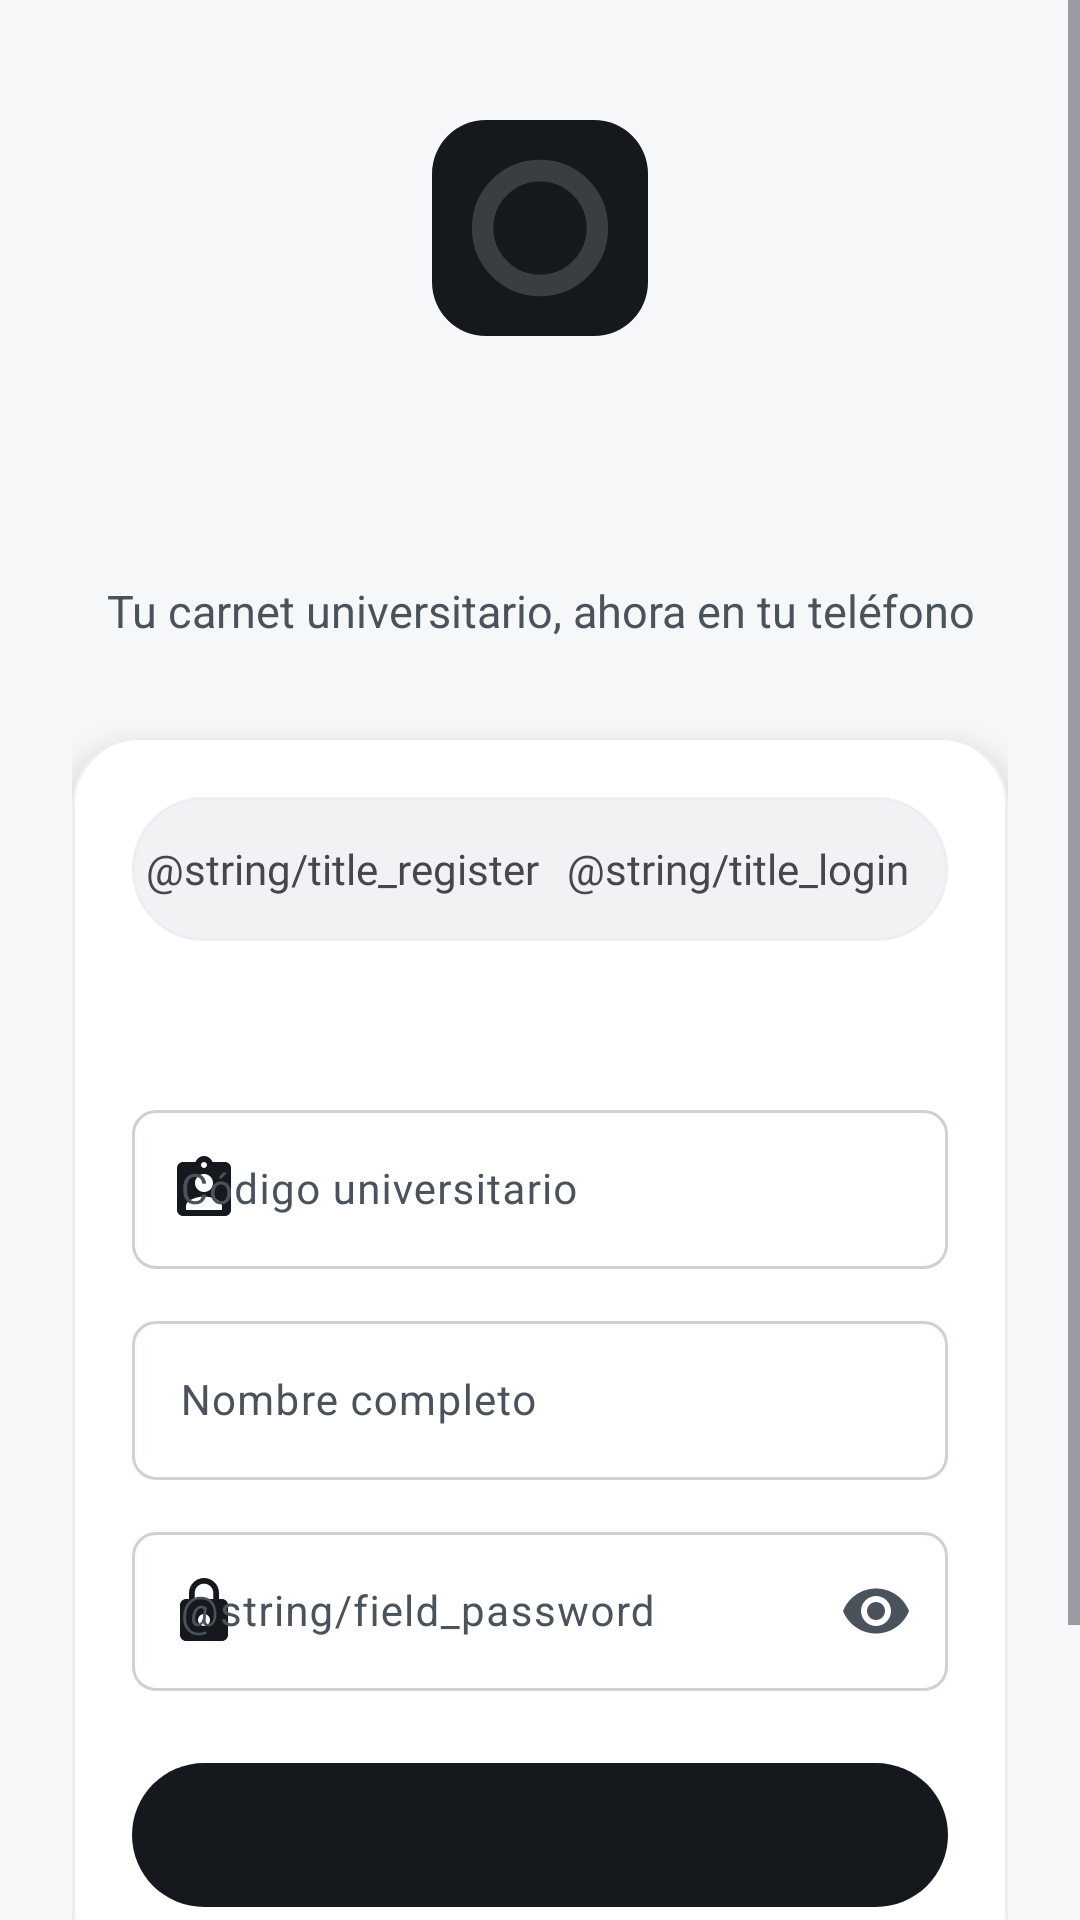

Produce the Android XML layout that renders to this screen, including the resource entries it uses.
<!-- AndroidManifest.xml: application theme Theme.ClassAI -->
<!-- res/layout/screen_auth.xml -->
<?xml version="1.0" encoding="utf-8"?>
<ScrollView xmlns:android="http://schemas.android.com/apk/res/android"
    xmlns:app="http://schemas.android.com/apk/res-auto"
    android:id="@+id/scroll"
    android:layout_width="match_parent"
    android:layout_height="match_parent"
    android:clipToPadding="false"
    android:fillViewport="true">

    <LinearLayout
        android:layout_width="match_parent"
        android:layout_height="wrap_content"
        android:gravity="center_horizontal"
        android:orientation="vertical"
        android:paddingHorizontal="@dimen/ds_space_6"
        android:paddingTop="@dimen/ds_space_10"
        android:paddingBottom="@dimen/ds_space_8">

        <ImageView
            android:id="@+id/logo"
            android:layout_width="72dp"
            android:layout_height="72dp"
            android:contentDescription="@string/cd_logo"
            android:elevation="10dp"
            android:outlineProvider="background"
            android:src="@drawable/avd_logo" />

        <TextView
            android:id="@+id/title"
            style="@style/ClassAI.Title.Display"
            android:layout_width="match_parent"
            android:layout_height="wrap_content"
            android:layout_marginTop="@dimen/ds_space_6"
            android:gravity="center"
            android:textSize="34sp" />

        <TextView
            android:id="@+id/subtitle"
            android:layout_width="wrap_content"
            android:layout_height="wrap_content"
            android:layout_marginTop="@dimen/ds_space_3"
            android:gravity="center"
            android:text="@string/login_subtitle"
            android:textColor="@color/ds_text_secondary"
            android:textSize="15sp" />

        <LinearLayout
            android:id="@+id/form"
            android:layout_width="match_parent"
            android:layout_height="wrap_content"
            android:layout_marginTop="@dimen/ds_space_8"
            android:animateLayoutChanges="false"
            android:background="@drawable/bg_card"
            android:elevation="6dp"
            android:orientation="vertical"
            android:padding="@dimen/ds_space_5">

            
            <FrameLayout
                android:id="@+id/segment"
                android:layout_width="match_parent"
                android:layout_height="48dp"
                android:background="@drawable/bg_segment"
                android:padding="4dp">

                <View
                    android:id="@+id/segmentThumb"
                    android:layout_width="0dp"
                    android:layout_height="match_parent"
                    android:background="@drawable/bg_segment_thumb"
                    android:elevation="1dp" />

                <LinearLayout
                    android:layout_width="match_parent"
                    android:layout_height="match_parent"
                    android:elevation="2dp"
                    android:orientation="horizontal">

                    <TextView
                        android:id="@+id/segRegister"
                        android:layout_width="0dp"
                        android:layout_height="match_parent"
                        android:layout_weight="1"
                        android:fontFamily="@font/figtree_semibold"
                        android:gravity="center"
                        android:text="@string/title_register"
                        android:textSize="@dimen/ds_text_body_size" />

                    <TextView
                        android:id="@+id/segLogin"
                        android:layout_width="0dp"
                        android:layout_height="match_parent"
                        android:layout_weight="1"
                        android:fontFamily="@font/figtree_semibold"
                        android:gravity="center"
                        android:text="@string/title_login"
                        android:textSize="@dimen/ds_text_body_size" />
                </LinearLayout>
            </FrameLayout>

            <TextView
                android:id="@+id/formTitle"
                style="@style/ClassAI.Title.Heading"
                android:layout_width="match_parent"
                android:layout_height="wrap_content"
                android:layout_marginTop="@dimen/ds_space_5" />

            <com.google.android.material.textfield.TextInputLayout
                android:id="@+id/codeLayout"
                style="@style/ClassAI.Field"
                android:layout_width="match_parent"
                android:layout_height="wrap_content"
                android:hint="@string/field_code"
                app:startIconDrawable="@drawable/ic_badge">

                <com.google.android.material.textfield.TextInputEditText
                    android:id="@+id/code"
                    android:layout_width="match_parent"
                    android:layout_height="wrap_content"
                    android:autofillHints="username"
                    android:fontFamily="@font/figtree_medium"
                    android:imeOptions="actionNext"
                    android:inputType="textVisiblePassword|textNoSuggestions"
                    android:maxLength="32"
                    android:singleLine="true" />
            </com.google.android.material.textfield.TextInputLayout>

            <com.google.android.material.textfield.TextInputLayout
                android:id="@+id/nameLayout"
                style="@style/ClassAI.Field"
                android:layout_width="match_parent"
                android:layout_height="wrap_content"
                android:hint="@string/field_name"
                app:startIconDrawable="@drawable/ic_person">

                <com.google.android.material.textfield.TextInputEditText
                    android:id="@+id/name"
                    android:layout_width="match_parent"
                    android:layout_height="wrap_content"
                    android:autofillHints="name"
                    android:imeOptions="actionNext"
                    android:inputType="textPersonName|textCapWords"
                    android:maxLength="80"
                    android:singleLine="true" />
            </com.google.android.material.textfield.TextInputLayout>

            <com.google.android.material.textfield.TextInputLayout
                android:id="@+id/passLayout"
                style="@style/ClassAI.Field"
                android:layout_width="match_parent"
                android:layout_height="wrap_content"
                android:hint="@string/field_password"
                app:endIconMode="password_toggle"
                app:startIconDrawable="@drawable/ic_lock">

                <com.google.android.material.textfield.TextInputEditText
                    android:id="@+id/password"
                    android:layout_width="match_parent"
                    android:layout_height="wrap_content"
                    android:autofillHints="password"
                    android:imeOptions="actionDone"
                    android:inputType="textPassword"
                    android:maxLength="72"
                    android:singleLine="true" />
            </com.google.android.material.textfield.TextInputLayout>

            <LinearLayout
                android:id="@+id/error"
                android:layout_width="match_parent"
                android:layout_height="wrap_content"
                android:layout_marginTop="@dimen/ds_space_4"
                android:accessibilityLiveRegion="polite"
                android:background="@drawable/bg_error"
                android:gravity="center_vertical"
                android:orientation="horizontal"
                android:padding="@dimen/ds_space_3"
                android:visibility="gone">

                <ImageView
                    android:layout_width="@dimen/ds_icon_md"
                    android:layout_height="@dimen/ds_icon_md"
                    android:importantForAccessibility="no"
                    android:src="@drawable/ic_warning"
                    app:tint="@color/ds_state_alert_text" />

                <TextView
                    android:id="@+id/errorText"
                    android:layout_width="0dp"
                    android:layout_height="wrap_content"
                    android:layout_marginStart="@dimen/ds_space_2"
                    android:layout_weight="1"
                    android:fontFamily="@font/figtree_medium"
                    android:textColor="@color/ds_state_alert_text"
                    android:textSize="@dimen/ds_text_body_size" />
            </LinearLayout>

            <com.google.android.material.button.MaterialButton
                android:id="@+id/submit"
                android:layout_width="match_parent"
                android:layout_height="56dp"
                android:layout_marginTop="@dimen/ds_space_5"
                app:iconGravity="textStart" />
        </LinearLayout>

        <TextView
            android:id="@+id/privacy"
            android:layout_width="match_parent"
            android:layout_height="wrap_content"
            android:layout_marginTop="@dimen/ds_space_5"
            android:drawablePadding="10dp"
            android:gravity="center_vertical"
            android:paddingHorizontal="@dimen/ds_space_2"
            android:text="@string/login_privacy"
            android:textColor="@color/ds_text_muted"
            android:textSize="@dimen/ds_text_caption_size"
            app:drawableStartCompat="@drawable/ic_lock"
            app:drawableTint="@color/ds_text_muted" />
    </LinearLayout>
</ScrollView>
<!-- resources referenced by this layout -->
<resources>
  <color name="ds_state_alert_text">#b42727</color>
  <color name="ds_text_muted">#646c75</color>
  <color name="ds_text_secondary">#4a525c</color>
  <dimen name="ds_icon_md">20dp</dimen>
  <dimen name="ds_space_10">40dp</dimen>
  <dimen name="ds_space_2">8dp</dimen>
  <dimen name="ds_space_3">12dp</dimen>
  <dimen name="ds_space_4">16dp</dimen>
  <dimen name="ds_space_5">20dp</dimen>
  <dimen name="ds_space_6">24dp</dimen>
  <dimen name="ds_space_8">32dp</dimen>
  <dimen name="ds_text_body_size">14sp</dimen>
  <dimen name="ds_text_caption_size">12sp</dimen>
  <string name="cd_logo">Logo de ClassAI</string>
  <string name="field_code">Código universitario</string>
  <string name="field_name">Nombre completo</string>
  <string name="login_privacy">Al acercarte al lector, el teléfono solo entrega un código anónimo. Tus datos personales no viajan por NFC.</string>
  <string name="login_subtitle">Tu carnet universitario, ahora en tu teléfono</string>
  <color name="ds_brand_ink">#15191e</color>
  <color name="ds_brand_on_ink">#ffffff</color>
  <color name="ds_brand_air_from">#2a78d6</color>
  <color name="ds_brand_air_to">#1baf7a</color>
  <dimen name="app_radius_card">22dp</dimen>
  <color name="ds_bg_surface">#ffffff</color>
  <color name="ds_border_subtle">#eceef1</color>
  <dimen name="ds_radius_lg">12dp</dimen>
  <color name="ds_state_alert_subtle">#fdecec</color>
  <color name="ds_state_alert_border">#f5c4c4</color>
  <dimen name="ds_radius_full">9999dp</dimen>
  <color name="ds_bg_sunken">#f0f2f4</color>
  <color name="ds_bg_raised">#ffffff</color>
  <color name="ds_border_default">#e1e4e8</color>
  <dimen name="ds_radius_md">8dp</dimen>
  <color name="ds_bg_selected">#e6e9ed</color>
  <color name="ds_text_primary">#15191e</color>
  <color name="ds_state_ok_subtle">#e9f6ef</color>
  <color name="ds_state_ok_text">#137240</color>
  <color name="ds_bg_inverse">#15191e</color>
  <color name="ds_text_inverse">#ffffff</color>
  <color name="ds_bg_page">#f6f7f8</color>
  <color name="ds_border_strong">#cdd2d8</color>
  <style name="ClassAI.Text.Body" parent="TextAppearance.Material3.BodyLarge">
          <item name="android:fontFamily">sans-serif</item>
          <item name="android:textSize">@dimen/ds_text_body_size</item>
          <item name="lineHeight">@dimen/ds_text_body_line</item>
      </style>
  <style name="ClassAI.Text.Caption" parent="TextAppearance.Material3.BodySmall">
          <item name="android:fontFamily">sans-serif</item>
          <item name="android:textSize">@dimen/ds_text_caption_size</item>
          <item name="lineHeight">@dimen/ds_text_caption_line</item>
      </style>
  <style name="ClassAI.Text.Heading" parent="TextAppearance.Material3.TitleMedium">
          <item name="android:fontFamily">sans-serif</item>
          <item name="android:textSize">@dimen/ds_text_heading_size</item>
          <item name="lineHeight">@dimen/ds_text_heading_line</item>
      </style>
  <style name="ClassAI.Text.Title" parent="TextAppearance.Material3.TitleLarge">
          <item name="android:fontFamily">sans-serif</item>
          <item name="android:textSize">@dimen/ds_text_title_size</item>
          <item name="lineHeight">@dimen/ds_text_title_line</item>
      </style>
  <style name="Shape.ClassAI.Medium" parent="">
          <item name="cornerFamily">rounded</item>
          <item name="cornerSize">@dimen/ds_radius_md</item>
      </style>
  <style name="Shape.ClassAI.Large" parent="">
          <item name="cornerFamily">rounded</item>
          <item name="cornerSize">@dimen/ds_radius_xl</item>
      </style>
  <dimen name="ds_text_body_line">20sp</dimen>
  <dimen name="ds_text_caption_line">16sp</dimen>
  <dimen name="ds_text_heading_size">16sp</dimen>
  <dimen name="ds_text_heading_line">22sp</dimen>
  <dimen name="ds_text_title_size">22sp</dimen>
  <dimen name="ds_text_title_line">28sp</dimen>
  <dimen name="ds_radius_xl">16dp</dimen>
</resources>
